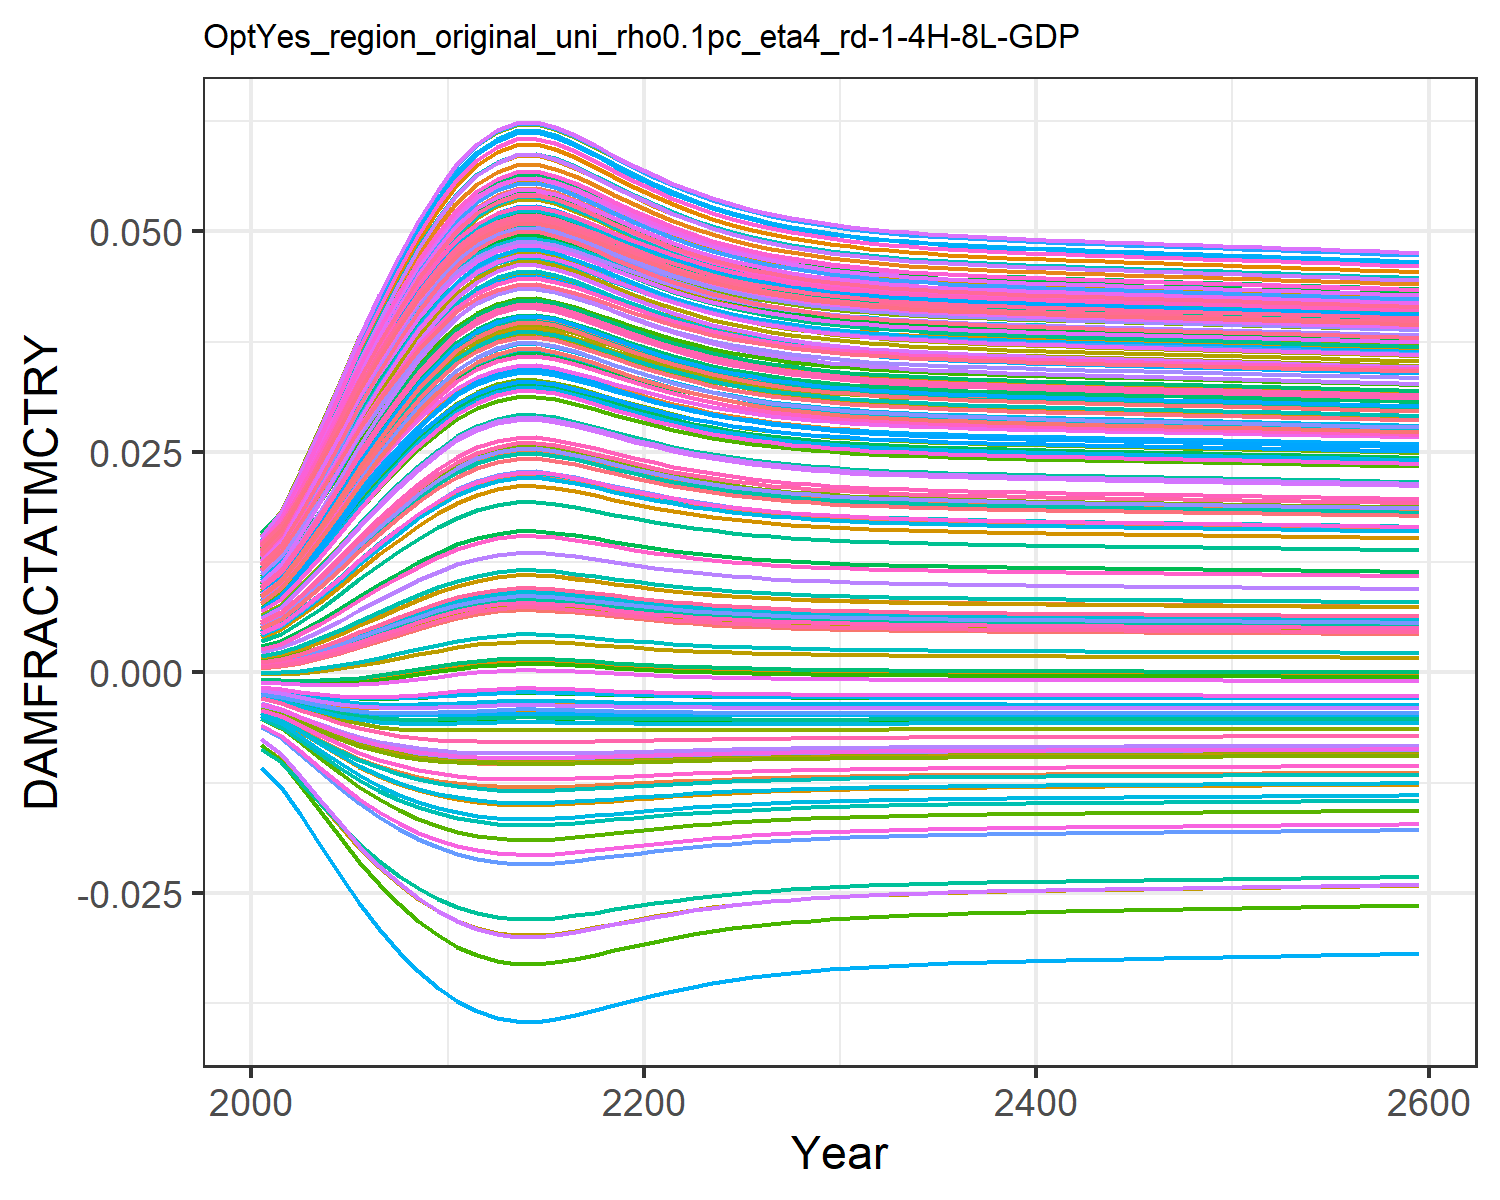

Data behind this chart, as committed beside it:
0.0004944558363300738, 0.009035041868853537, 0.0010779841660710774, 0.0127878253965087, 0.00461966740140384, -0.0036702585896140017, 0.005396870574371772, -0.004468618289771348, 0.0015197870186281555, 0.007712177554695604, -0.002175850673307704, 0.01452616220537947, 0.014177142238750337, 0.011646475765467606, -0.0008179012320524119, 0.01390162019000104, 0.012861461062364172, -0.0023375822918926628, -0.004484082233695831, 0.01275811598117009, 0.004026221859281131, 0.00963568972124365, 0.014346147544533642, 0.01391696621400593
0.0007213, 0.01085, 0.001388, 0.0153, 0.005549, -0.004316, 0.006476, -0.005253, 0.001935, 0.009241, -0.002498, 0.01711, 0.01691, 0.01386, -0.0008842, 0.01658, 0.01499, -0.002698, -0.005372, 0.01512, 0.004919, 0.01155, 0.01675, 0.01646
0.00112, 0.01371, 0.001917, 0.01924, 0.00704, -0.005269, 0.008195, -0.006414, 0.002626, 0.01166, -0.00294, 0.02117, 0.0212, 0.01735, -0.0009403, 0.02079, 0.01831, -0.003205, -0.006701, 0.01881, 0.006353, 0.01456, 0.0205, 0.02044
0.001631, 0.01694, 0.002573, 0.02368, 0.008765, -0.00625, 0.01016, -0.007619, 0.00346, 0.01442, -0.003346, 0.02573, 0.02602, 0.0213, -0.000933, 0.02552, 0.02201, -0.00369, -0.0081, 0.02296, 0.008015, 0.01796, 0.02467, 0.02489
0.002232, 0.02033, 0.003325, 0.0283, 0.01061, -0.007168, 0.01224, -0.008756, 0.004392, 0.01731, -0.003664, 0.03047, 0.03103, 0.02542, -0.0008456, 0.03044, 0.02583, -0.004098, -0.009448, 0.02725, 0.009796, 0.0215, 0.02896, 0.0295
0.002897, 0.02369, 0.004137, 0.03286, 0.01249, -0.00797, 0.01434, -0.009763, 0.005376, 0.02021, -0.003872, 0.03513, 0.03598, 0.02951, -0.0006793, 0.03528, 0.02957, -0.004404, -0.01067, 0.03147, 0.01161, 0.02499, 0.03315, 0.03403
0.003594, 0.02691, 0.004973, 0.03719, 0.01433, -0.008638, 0.01637, -0.01061, 0.006371, 0.02299, -0.003974, 0.03957, 0.04069, 0.03342, -0.0004468, 0.03989, 0.03309, -0.004605, -0.01173, 0.03547, 0.01338, 0.02833, 0.03709, 0.03832
0.004296, 0.02991, 0.005803, 0.0412, 0.01607, -0.009172, 0.01827, -0.0113, 0.007344, 0.02559, -0.003983, 0.04366, 0.04504, 0.03705, -0.0001672, 0.04414, 0.03632, -0.004712, -0.01262, 0.03915, 0.01507, 0.03141, 0.0407, 0.04227
0.004977, 0.03262, 0.006598, 0.04481, 0.01768, -0.009584, 0.02002, -0.01185, 0.008264, 0.02795, -0.003921, 0.04735, 0.04896, 0.04034, 0.0001389, 0.04797, 0.03921, -0.004744, -0.01336, 0.04246, 0.01663, 0.0342, 0.04392, 0.04581
0.005613, 0.03502, 0.007333, 0.04799, 0.01912, -0.009892, 0.02157, -0.01227, 0.009108, 0.03005, -0.003811, 0.05058, 0.05241, 0.04324, 0.0004503, 0.05134, 0.04174, -0.004721, -0.01394, 0.04536, 0.01802, 0.03666, 0.04673, 0.04892
0.006179, 0.03706, 0.007984, 0.05068, 0.02036, -0.01011, 0.02291, -0.01258, 0.009847, 0.03184, -0.003677, 0.05333, 0.05533, 0.04571, 0.0007451, 0.05419, 0.04386, -0.004664, -0.0144, 0.04781, 0.01923, 0.03874, 0.04909, 0.05154
0.006622, 0.0386, 0.00849, 0.05271, 0.02131, -0.01026, 0.02392, -0.01278, 0.01042, 0.0332, -0.003551, 0.05539, 0.05753, 0.04757, 0.0009859, 0.05634, 0.04546, -0.004597, -0.01471, 0.04966, 0.02015, 0.04031, 0.05085, 0.05351
0.006926, 0.03964, 0.008836, 0.05407, 0.02195, -0.01034, 0.0246, -0.01291, 0.01081, 0.03411, -0.003456, 0.05676, 0.059, 0.04882, 0.001156, 0.05777, 0.04652, -0.004542, -0.01491, 0.05089, 0.02077, 0.04136, 0.05203, 0.05483
0.007098, 0.04021, 0.009032, 0.05482, 0.02231, -0.01038, 0.02498, -0.01297, 0.01103, 0.03462, -0.003398, 0.05753, 0.05982, 0.04951, 0.001254, 0.05857, 0.04711, -0.004508, -0.01502, 0.05157, 0.02112, 0.04195, 0.05268, 0.05556
0.007122, 0.04029, 0.009059, 0.05493, 0.02236, -0.01039, 0.02503, -0.01298, 0.01106, 0.03469, -0.00339, 0.05764, 0.05993, 0.04961, 0.001268, 0.05868, 0.04719, -0.004503, -0.01504, 0.05167, 0.02116, 0.04203, 0.05277, 0.05566
0.007004, 0.0399, 0.008925, 0.05441, 0.02211, -0.01036, 0.02477, -0.01294, 0.01091, 0.03434, -0.00343, 0.05712, 0.05937, 0.04914, 0.001201, 0.05814, 0.04679, -0.004527, -0.01496, 0.0512, 0.02093, 0.04163, 0.05233, 0.05516
0.006811, 0.03925, 0.008706, 0.05356, 0.02171, -0.01031, 0.02434, -0.01286, 0.01066, 0.03377, -0.003492, 0.05625, 0.05845, 0.04835, 0.001092, 0.05724, 0.04612, -0.004564, -0.01484, 0.05043, 0.02054, 0.04097, 0.05159, 0.05433
0.006586, 0.03848, 0.008449, 0.05255, 0.02123, -0.01024, 0.02384, -0.01277, 0.01037, 0.03309, -0.003562, 0.05522, 0.05735, 0.04742, 0.000966, 0.05617, 0.04533, -0.004603, -0.01469, 0.04951, 0.02007, 0.04019, 0.05071, 0.05335
0.006354, 0.03768, 0.008184, 0.05149, 0.02074, -0.01017, 0.02331, -0.01266, 0.01007, 0.03238, -0.003629, 0.05415, 0.05621, 0.04645, 0.0008391, 0.05505, 0.0445, -0.00464, -0.01453, 0.04855, 0.01959, 0.03937, 0.04979, 0.05233
0.00613, 0.03689, 0.007928, 0.05046, 0.02025, -0.0101, 0.02279, -0.01255, 0.009784, 0.03169, -0.003689, 0.0531, 0.05509, 0.0455, 0.0007193, 0.05395, 0.04369, -0.00467, -0.01436, 0.04761, 0.01913, 0.03857, 0.04889, 0.05132
0.005924, 0.03615, 0.007692, 0.04949, 0.01981, -0.01002, 0.02231, -0.01245, 0.009516, 0.03104, -0.003741, 0.05211, 0.05403, 0.04461, 0.0006107, 0.05293, 0.04292, -0.004693, -0.0142, 0.04673, 0.01869, 0.03782, 0.04804, 0.05038
0.005739, 0.03548, 0.007479, 0.0486, 0.0194, -0.009946, 0.02187, -0.01234, 0.009274, 0.03046, -0.003783, 0.05121, 0.05307, 0.0438, 0.0005146, 0.05199, 0.04222, -0.004711, -0.01405, 0.04592, 0.01829, 0.03713, 0.04727, 0.04952
0.005575, 0.03488, 0.00729, 0.04781, 0.01903, -0.009876, 0.02148, -0.01225, 0.009058, 0.02993, -0.003818, 0.0504, 0.05221, 0.04307, 0.0004312, 0.05115, 0.04159, -0.004724, -0.01391, 0.04519, 0.01794, 0.03652, 0.04657, 0.04874
0.005432, 0.03435, 0.007125, 0.0471, 0.01871, -0.009812, 0.02114, -0.01216, 0.008869, 0.02946, -0.003846, 0.04968, 0.05145, 0.04243, 0.0003594, 0.0504, 0.04103, -0.004732, -0.01378, 0.04455, 0.01763, 0.03597, 0.04595, 0.04805
0.005308, 0.03389, 0.006981, 0.04649, 0.01843, -0.009753, 0.02084, -0.01208, 0.008705, 0.02906, -0.003869, 0.04905, 0.05078, 0.04187, 0.0002981, 0.04975, 0.04055, -0.004738, -0.01367, 0.04399, 0.01736, 0.0355, 0.0454, 0.04745
0.005201, 0.03348, 0.006858, 0.04595, 0.01819, -0.009701, 0.02057, -0.01201, 0.008563, 0.0287, -0.003887, 0.04851, 0.0502, 0.04138, 0.000246, 0.04918, 0.04012, -0.004741, -0.01357, 0.0435, 0.01712, 0.03508, 0.04493, 0.04693
0.005109, 0.03313, 0.006751, 0.04549, 0.01798, -0.009654, 0.02035, -0.01194, 0.008441, 0.0284, -0.003901, 0.04804, 0.04969, 0.04096, 0.0002018, 0.04869, 0.03975, -0.004743, -0.01349, 0.04308, 0.01692, 0.03473, 0.04452, 0.04648
0.005031, 0.03283, 0.00666, 0.04509, 0.0178, -0.009613, 0.02015, -0.01189, 0.008337, 0.02813, -0.003913, 0.04763, 0.04926, 0.04059, 0.0001644, 0.04827, 0.03943, -0.004744, -0.01341, 0.04271, 0.01675, 0.03442, 0.04417, 0.04608
0.004964, 0.03257, 0.006582, 0.04474, 0.01765, -0.009577, 0.01999, -0.01184, 0.008247, 0.02791, -0.003922, 0.04728, 0.04889, 0.04028, 0.0001327, 0.0479, 0.03916, -0.004744, -0.01334, 0.0424, 0.0166, 0.03415, 0.04386, 0.04575
0.004906, 0.03235, 0.006516, 0.04445, 0.01751, -0.009546, 0.01984, -0.0118, 0.00817, 0.02771, -0.00393, 0.04698, 0.04857, 0.04001, 0.0001058, 0.04759, 0.03892, -0.004744, -0.01329, 0.04213, 0.01647, 0.03392, 0.0436, 0.04546
0.004857, 0.03216, 0.006458, 0.04419, 0.0174, -0.009518, 0.01972, -0.01176, 0.008104, 0.02755, -0.003936, 0.04672, 0.04829, 0.03978, 8.291293734342779e-5, 0.04732, 0.03872, -0.004743, -0.01324, 0.04189, 0.01636, 0.03373, 0.04337, 0.04521
0.004815, 0.03199, 0.006409, 0.04397, 0.0173, -0.009494, 0.01961, -0.01173, 0.008047, 0.0274, -0.003941, 0.04649, 0.04805, 0.03957, 6.33306284929672e-5, 0.04709, 0.03854, -0.004742, -0.01319, 0.04169, 0.01626, 0.03356, 0.04318, 0.04499
0.004778, 0.03185, 0.006367, 0.04378, 0.01721, -0.009473, 0.01952, -0.0117, 0.007998, 0.02728, -0.003945, 0.0463, 0.04784, 0.0394, 4.649496866550827e-5, 0.04688, 0.03839, -0.004741, -0.01315, 0.04152, 0.01618, 0.03341, 0.04301, 0.0448
0.004747, 0.03172, 0.00633, 0.04361, 0.01714, -0.009455, 0.01944, -0.01168, 0.007955, 0.02717, -0.003949, 0.04613, 0.04766, 0.03925, 3.192676189332517e-5, 0.04671, 0.03826, -0.004741, -0.01312, 0.04136, 0.01611, 0.03328, 0.04286, 0.04464
0.004719, 0.03161, 0.006297, 0.04347, 0.01707, -0.009439, 0.01937, -0.01166, 0.007917, 0.02707, -0.003951, 0.04598, 0.0475, 0.03912, 1.922312261741976e-5, 0.04655, 0.03814, -0.00474, -0.01309, 0.04123, 0.01604, 0.03317, 0.04273, 0.0445
0.004694, 0.03151, 0.006268, 0.04334, 0.01702, -0.009424, 0.01931, -0.01164, 0.007884, 0.02698, -0.003954, 0.04584, 0.04736, 0.039, 8.04645336478782e-6, 0.04641, 0.03804, -0.004739, -0.01307, 0.04111, 0.01599, 0.03307, 0.04261, 0.04437
0.004672, 0.03143, 0.006243, 0.04322, 0.01697, -0.009411, 0.01925, -0.01162, 0.007855, 0.02691, -0.003956, 0.04573, 0.04724, 0.03889, -1.8853454276032688e-6, 0.04629, 0.03794, -0.004738, -0.01304, 0.041, 0.01594, 0.03298, 0.04251, 0.04426
0.004653, 0.03135, 0.00622, 0.04312, 0.01692, -0.009399, 0.0192, -0.0116, 0.007828, 0.02684, -0.003958, 0.04562, 0.04712, 0.0388, -1.0807415815222796e-5, 0.04618, 0.03786, -0.004737, -0.01302, 0.04091, 0.01589, 0.0329, 0.04242, 0.04415
0.004635, 0.03128, 0.006199, 0.04302, 0.01688, -0.009388, 0.01915, -0.01159, 0.007804, 0.02678, -0.00396, 0.04552, 0.04702, 0.03871, -1.8915304406046368e-5, 0.04608, 0.03778, -0.004736, -0.013, 0.04082, 0.01585, 0.03282, 0.04233, 0.04406
0.004618, 0.03121, 0.006179, 0.04293, 0.01684, -0.009378, 0.01911, -0.01158, 0.007781, 0.02672, -0.003961, 0.04543, 0.04692, 0.03863, -2.637125751563064e-5, 0.04598, 0.03771, -0.004735, -0.01298, 0.04074, 0.01581, 0.03275, 0.04225, 0.04397
0.004602, 0.03115, 0.006161, 0.04285, 0.0168, -0.009369, 0.01907, -0.01156, 0.00776, 0.02667, -0.003963, 0.04535, 0.04683, 0.03855, -3.3309573718566174e-5, 0.0459, 0.03765, -0.004735, -0.01297, 0.04067, 0.01578, 0.03269, 0.04218, 0.04389
0.004588, 0.03109, 0.006144, 0.04277, 0.01677, -0.00936, 0.01903, -0.01155, 0.00774, 0.02662, -0.003964, 0.04527, 0.04675, 0.03848, -3.984113657253116e-5, 0.04581, 0.03758, -0.004734, -0.01295, 0.04059, 0.01574, 0.03263, 0.04211, 0.04382
0.004574, 0.03103, 0.006128, 0.0427, 0.01673, -0.009351, 0.019, -0.01154, 0.007722, 0.02657, -0.003965, 0.04519, 0.04667, 0.03842, -4.60572416835555e-5, 0.04574, 0.03753, -0.004733, -0.01294, 0.04053, 0.01571, 0.03257, 0.04204, 0.04374
0.00456, 0.03098, 0.006112, 0.04263, 0.0167, -0.009343, 0.01896, -0.01153, 0.007703, 0.02652, -0.003966, 0.04512, 0.04659, 0.03835, -5.203282069103556e-5, 0.04566, 0.03747, -0.004732, -0.01292, 0.04046, 0.01568, 0.03252, 0.04198, 0.04367
0.004547, 0.03093, 0.006097, 0.04256, 0.01667, -0.009335, 0.01893, -0.01152, 0.007686, 0.02647, -0.003967, 0.04505, 0.04652, 0.03829, -5.782915241140177e-5, 0.04559, 0.03741, -0.004732, -0.01291, 0.0404, 0.01565, 0.03246, 0.04192, 0.04361
0.004535, 0.03088, 0.006082, 0.04249, 0.01664, -0.009327, 0.0189, -0.01151, 0.007668, 0.02643, -0.003968, 0.04498, 0.04644, 0.03823, -6.349613944874131e-5, 0.04551, 0.03736, -0.004731, -0.01289, 0.04033, 0.01562, 0.03241, 0.04186, 0.04354
0.004522, 0.03083, 0.006067, 0.04242, 0.01661, -0.009319, 0.01886, -0.0115, 0.007651, 0.02639, -0.003969, 0.04491, 0.04637, 0.03816, -6.90742176096327e-5, 0.04544, 0.0373, -0.00473, -0.01288, 0.04027, 0.01559, 0.03236, 0.0418, 0.04347
0.00451, 0.03078, 0.006053, 0.04236, 0.01658, -0.009311, 0.01883, -0.01149, 0.007634, 0.02634, -0.00397, 0.04484, 0.04629, 0.0381, -7.45959556613324e-5, 0.04537, 0.03725, -0.004729, -0.01287, 0.04021, 0.01556, 0.03231, 0.04174, 0.04341
0.004497, 0.03073, 0.006038, 0.04229, 0.01655, -0.009303, 0.0188, -0.01148, 0.007617, 0.0263, -0.003971, 0.04477, 0.04622, 0.03804, -8.00873943800403e-5, 0.0453, 0.0372, -0.004729, -0.01285, 0.04015, 0.01554, 0.03226, 0.04168, 0.04334
0.004485, 0.03068, 0.006023, 0.04222, 0.01652, -0.009295, 0.01877, -0.01147, 0.007601, 0.02625, -0.003972, 0.0447, 0.04615, 0.03798, -8.556916638991592e-5, 0.04523, 0.03714, -0.004728, -0.01284, 0.04009, 0.01551, 0.0322, 0.04162, 0.04327
0.004472, 0.03062, 0.006009, 0.04215, 0.01649, -0.009287, 0.01873, -0.01146, 0.007584, 0.02621, -0.003973, 0.04464, 0.04608, 0.03792, -9.105743189282691e-5, 0.04516, 0.03709, -0.004727, -0.01282, 0.04003, 0.01548, 0.03215, 0.04156, 0.04321
0.00446, 0.03057, 0.005994, 0.04209, 0.01646, -0.009279, 0.0187, -0.01144, 0.007566, 0.02617, -0.003974, 0.04457, 0.046, 0.03786, -9.656465991767947e-5, 0.04508, 0.03703, -0.004726, -0.01281, 0.03996, 0.01545, 0.0321, 0.04149, 0.04314
0.004447, 0.03052, 0.005979, 0.04202, 0.01643, -0.009271, 0.01867, -0.01143, 0.007549, 0.02612, -0.003974, 0.0445, 0.04593, 0.0378, -0.0001021, 0.04501, 0.03698, -0.004725, -0.0128, 0.0399, 0.01542, 0.03205, 0.04143, 0.04307
0.004434, 0.03047, 0.005964, 0.04195, 0.0164, -0.009263, 0.01863, -0.01142, 0.007532, 0.02608, -0.003975, 0.04443, 0.04585, 0.03773, -0.0001077, 0.04494, 0.03692, -0.004724, -0.01278, 0.03984, 0.01539, 0.03199, 0.04137, 0.04301
0.004421, 0.03042, 0.005949, 0.04188, 0.01637, -0.009255, 0.0186, -0.01141, 0.007514, 0.02603, -0.003976, 0.04436, 0.04578, 0.03767, -0.0001133, 0.04486, 0.03687, -0.004723, -0.01277, 0.03977, 0.01536, 0.03194, 0.04131, 0.04294
0.004408, 0.03037, 0.005934, 0.04181, 0.01634, -0.009246, 0.01857, -0.0114, 0.007497, 0.02598, -0.003977, 0.04428, 0.0457, 0.03761, -0.0001189, 0.04479, 0.03681, -0.004722, -0.01275, 0.03971, 0.01533, 0.03189, 0.04125, 0.04287
0.004395, 0.03031, 0.005919, 0.04174, 0.01631, -0.009238, 0.01853, -0.01139, 0.007479, 0.02594, -0.003978, 0.04421, 0.04562, 0.03754, -0.0001246, 0.04471, 0.03675, -0.004721, -0.01274, 0.03964, 0.0153, 0.03183, 0.04118, 0.0428
0.004382, 0.03026, 0.005903, 0.04166, 0.01628, -0.009229, 0.0185, -0.01138, 0.007461, 0.02589, -0.003978, 0.04414, 0.04555, 0.03747, -0.0001304, 0.04464, 0.0367, -0.00472, -0.01272, 0.03958, 0.01527, 0.03178, 0.04112, 0.04273
0.004368, 0.0302, 0.005887, 0.04159, 0.01624, -0.00922, 0.01846, -0.01137, 0.007442, 0.02584, -0.003979, 0.04406, 0.04547, 0.03741, -0.0001362, 0.04456, 0.03664, -0.004719, -0.01271, 0.03951, 0.01524, 0.03172, 0.04105, 0.04266
0.004355, 0.03015, 0.005871, 0.04152, 0.01621, -0.009211, 0.01843, -0.01135, 0.007424, 0.02579, -0.00398, 0.04399, 0.04539, 0.03734, -0.000142, 0.04448, 0.03658, -0.004718, -0.01269, 0.03944, 0.01521, 0.03166, 0.04099, 0.04258
